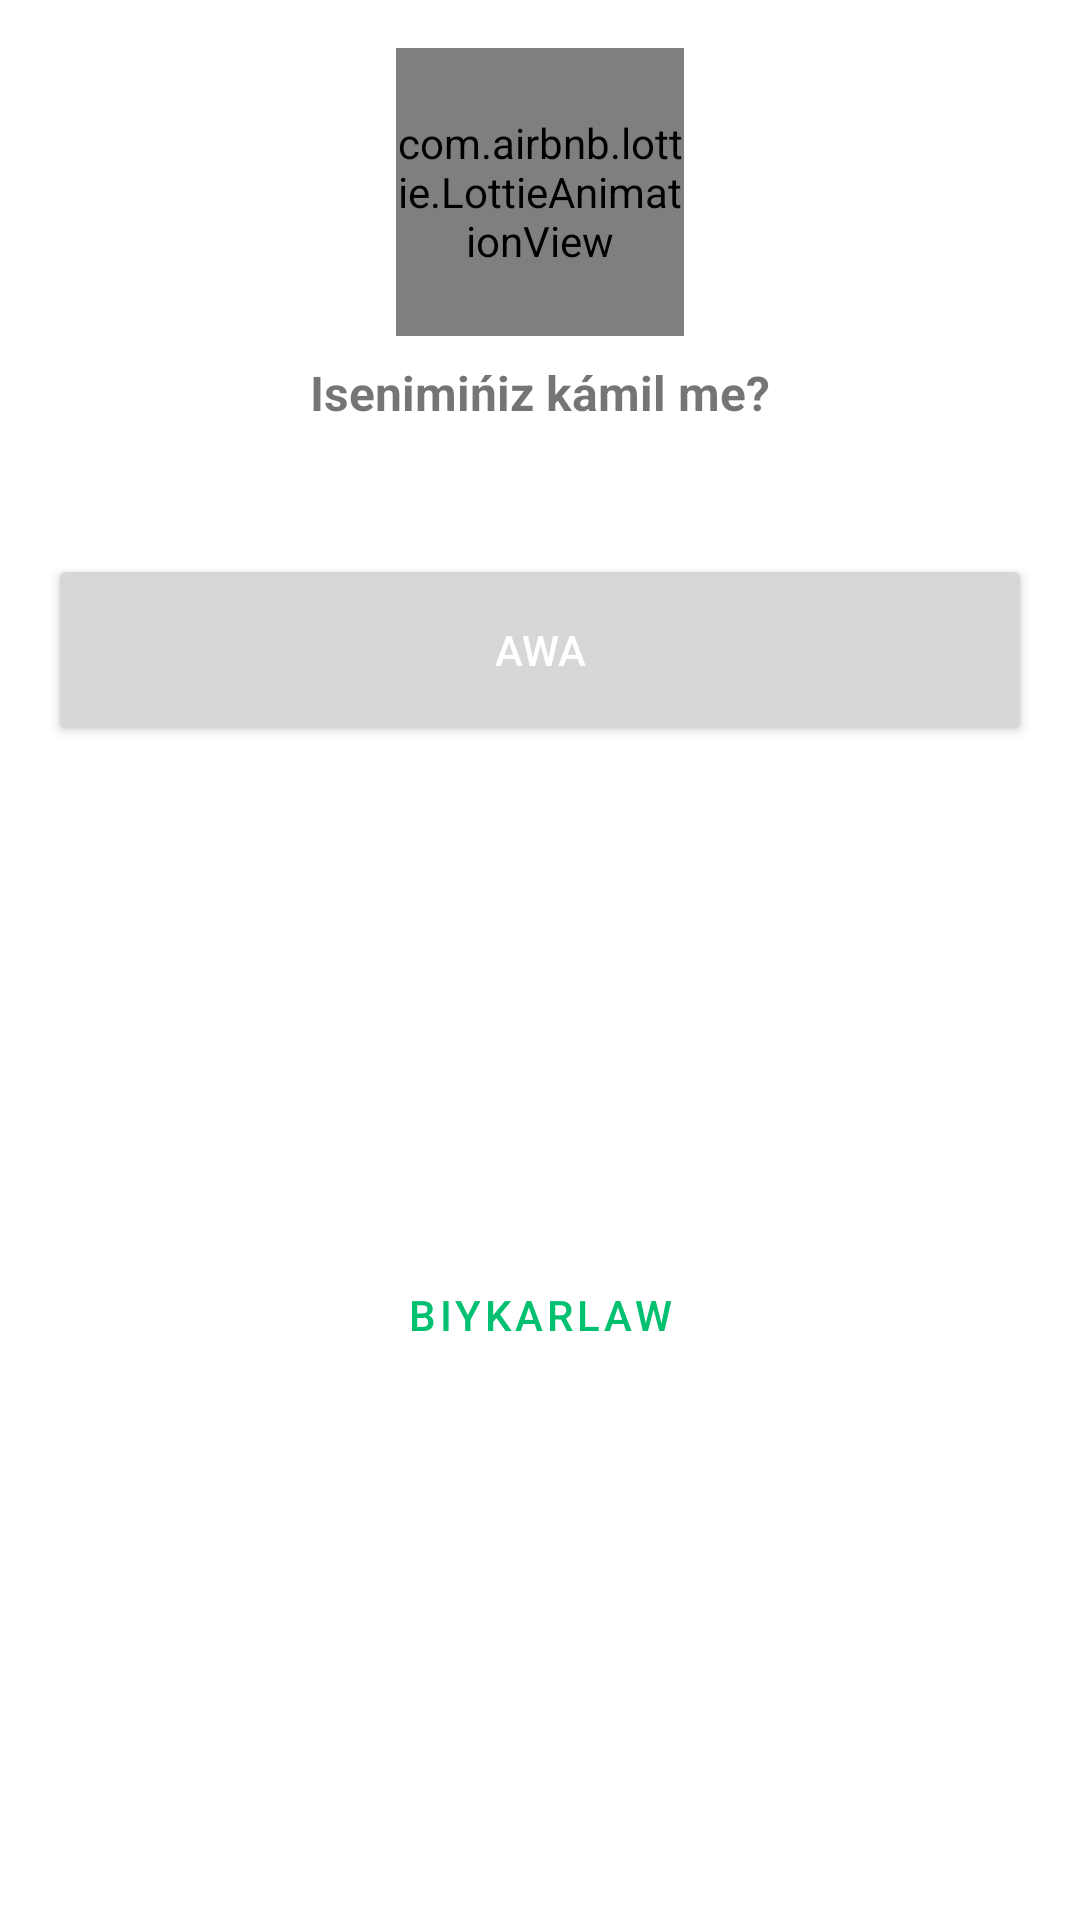

This screen was rendered from an Android layout file. Write that file and the resources it references.
<!-- AndroidManifest.xml: application theme Theme.SmartManager -->
<!-- res/layout/dialog_warning.xml -->
<?xml version="1.0" encoding="utf-8"?>
<androidx.constraintlayout.widget.ConstraintLayout xmlns:android="http://schemas.android.com/apk/res/android"
    xmlns:app="http://schemas.android.com/apk/res-auto"
    xmlns:tools="http://schemas.android.com/tools"
    android:id="@+id/mainContainer"
    android:layout_width="match_parent"
    android:layout_height="wrap_content"
    android:minWidth="@dimen/dialog_sale_min_width_mobile"
    tools:context=".ui.dialog.WarningDialog">

    <com.airbnb.lottie.LottieAnimationView
        android:id="@+id/lottieAnimation"
        android:layout_width="96dp"
        android:layout_height="96dp"
        android:layout_marginTop="@dimen/margin_16"
        app:lottie_autoPlay="true"
        app:lottie_loop="false"
        app:lottie_rawRes="@raw/warning"
        app:layout_constraintEnd_toEndOf="parent"
        app:layout_constraintStart_toStartOf="parent"
        app:layout_constraintTop_toTopOf="parent" />

    <TextView
        android:id="@+id/tvTitle"
        android:layout_width="0dp"
        android:layout_height="wrap_content"
        android:layout_marginTop="@dimen/margin_8"
        android:text="@string/warning"
        android:textAlignment="center"
        android:textSize="@dimen/text_size_16"
        android:textStyle="bold"
        app:layout_constraintEnd_toEndOf="parent"
        app:layout_constraintStart_toStartOf="parent"
        app:layout_constraintTop_toBottomOf="@id/lottieAnimation"
        tools:ignore="SpUsage" />

    <TextView
        android:id="@+id/tvMessage"
        android:layout_width="0dp"
        android:layout_height="wrap_content"
        android:layout_marginStart="@dimen/margin_16"
        android:layout_marginEnd="@dimen/margin_16"
        android:layout_marginTop="@dimen/margin_8"
        android:textAlignment="center"
        app:layout_constraintEnd_toEndOf="parent"
        app:layout_constraintStart_toStartOf="parent"
        app:layout_constraintTop_toBottomOf="@id/tvTitle" />

    <Button
        android:id="@+id/btnYes"
        android:layout_width="0dp"
        android:layout_height="@dimen/button_height"
        android:layout_marginVertical="@dimen/margin_16"
        android:layout_marginStart="@dimen/margin_16"
        android:layout_marginEnd="@dimen/margin_16"
        android:paddingHorizontal="32dp"
        android:text="@string/yes"
        android:textColor="@color/white"
        app:layout_constraintEnd_toEndOf="parent"
        app:layout_constraintStart_toStartOf="parent"
        app:layout_constraintTop_toBottomOf="@id/tvMessage"
        tools:ignore="SpUsage" />

    <Button
        android:id="@+id/btnCancel"
        style="@style/Widget.MaterialComponents.Button.OutlinedButton"
        android:layout_width="0dp"
        android:layout_height="@dimen/button_height"
        android:layout_marginStart="@dimen/margin_16"
        android:layout_marginTop="@dimen/margin_4"
        android:layout_marginEnd="@dimen/margin_16"
        android:layout_marginBottom="@dimen/margin_16"
        android:paddingHorizontal="32dp"
        android:text="@string/cancel"
        app:layout_constraintBottom_toBottomOf="parent"
        app:layout_constraintEnd_toEndOf="parent"
        app:layout_constraintStart_toStartOf="parent"
        app:layout_constraintTop_toBottomOf="@id/btnYes"
        tools:ignore="SpUsage" />

</androidx.constraintlayout.widget.ConstraintLayout>
<!-- resources referenced by this layout -->
<resources>
  <color name="white">#FFFFFFFF</color>
  <dimen name="button_height">64dp</dimen>
  <dimen name="dialog_sale_min_width_mobile">350dp</dimen>
  <dimen name="margin_16">16dp</dimen>
  <dimen name="margin_4">4dp</dimen>
  <dimen name="margin_8">8dp</dimen>
  <dimen name="text_size_16">16dp</dimen>
  <string name="cancel">Biykarlaw</string>
  <string name="warning">Isenimińiz kámil me?</string>
  <string name="yes">Awa</string>
  <style name="Theme.SmartManager" parent="Theme.MaterialComponents.Light.NoActionBar">
          
          <item name="colorPrimary">@color/app_main_color</item>
          <item name="colorPrimaryVariant">@color/app_main_color_dark</item>
          <item name="colorOnPrimary">@color/white</item>
          
          <item name="colorSecondary">@color/app_main_color</item>
          <item name="colorSecondaryVariant">@color/app_main_color_light</item>
          <item name="colorOnSecondary">@color/black</item>
          
          <item name="android:statusBarColor" tools:targetApi="l">?attr/colorPrimaryVariant</item>
          
      </style>
  <color name="app_main_color">#01c070</color>
  <color name="app_main_color_dark">#008e44</color>
  <color name="app_main_color_light">#5cf49f</color>
  <color name="black">#FF000000</color>
</resources>
